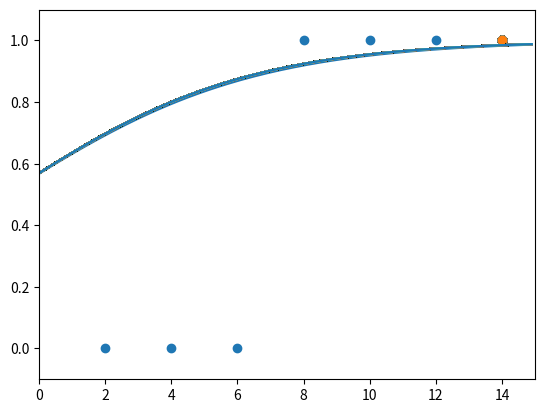

Write the Python code that produced this figure.
# 로지스틱 회귀

import numpy as np
import pandas as pd
import matplotlib.pyplot as plt

# 공부 시간 X와 합격 여부 Y의 리스트 만들기 
data = [[2, 0], [4, 0], [6, 0], [8, 1], [10, 1], [12 ,1], [14, 1]]

x_data = [i[0] for i in data]
y_data = [i[1] for i in data]

# 그래프로 나타내기
plt.scatter(x_data, y_data)
plt.xlim(0, 15)
plt.ylim(-.1, 1.1)

# 기울기 a와 절편 b의 값 초기화
a = 0
b = 0

# 학습률
lr = 0.05

# 시그모이드 함수 정의
def sigmoid(x):
    return 1 / (1 + np.e ** (-x))
# 경사 하강법 실행
# 1,000번 반복될 때마다 각 x_data 값에 대한 현재의 a 값, b 값 출력
for i in range(2001):
    for x_data, y_data in data:
        a_diff = x_data * (sigmoid(a * x_data + b) - y_data)
        b_diff = sigmoid(a * x_data + b) - y_data
        a = a - lr * a_diff
        b = a - lr * b_diff
        if i % 1000 == 0:
            print("[학습량]=%.f, [기울기]=%.04f, [y절편]=%.04f" % (i, a, b))

    # 앞서 구한 기울기와 절편을 이용해 그래프 그리기
    plt.scatter(x_data, y_data)
    plt.xlim(0, 15)
    plt.ylim(-.1, 1.1)
    x_range = (np.arange(0, 15, 0.1)) # 그래프로 나타낼 x 값의 범위 정하기
    plt.plot(np.arange(0, 15, 0.1), np.array([sigmoid(a * x + b)
for x in x_range]))

plt.show()
